Dataset: data (GitHub, sujankunku/AI_INTERNSHIP_VIT_2023). Classes: crack, non-crack.

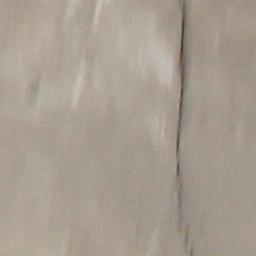
Label: crack

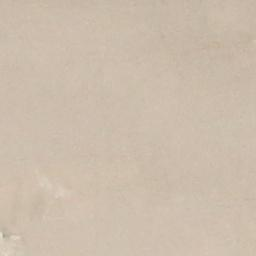
Label: non-crack

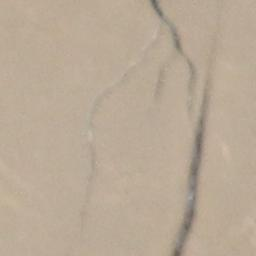
Label: crack

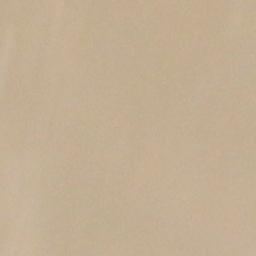
Label: non-crack

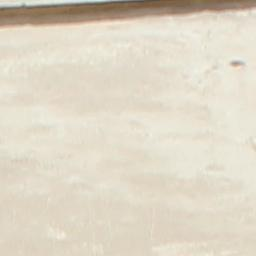
Label: non-crack

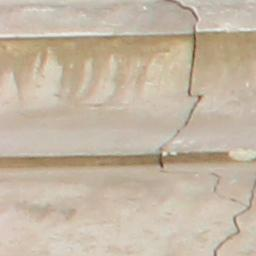
Label: crack
